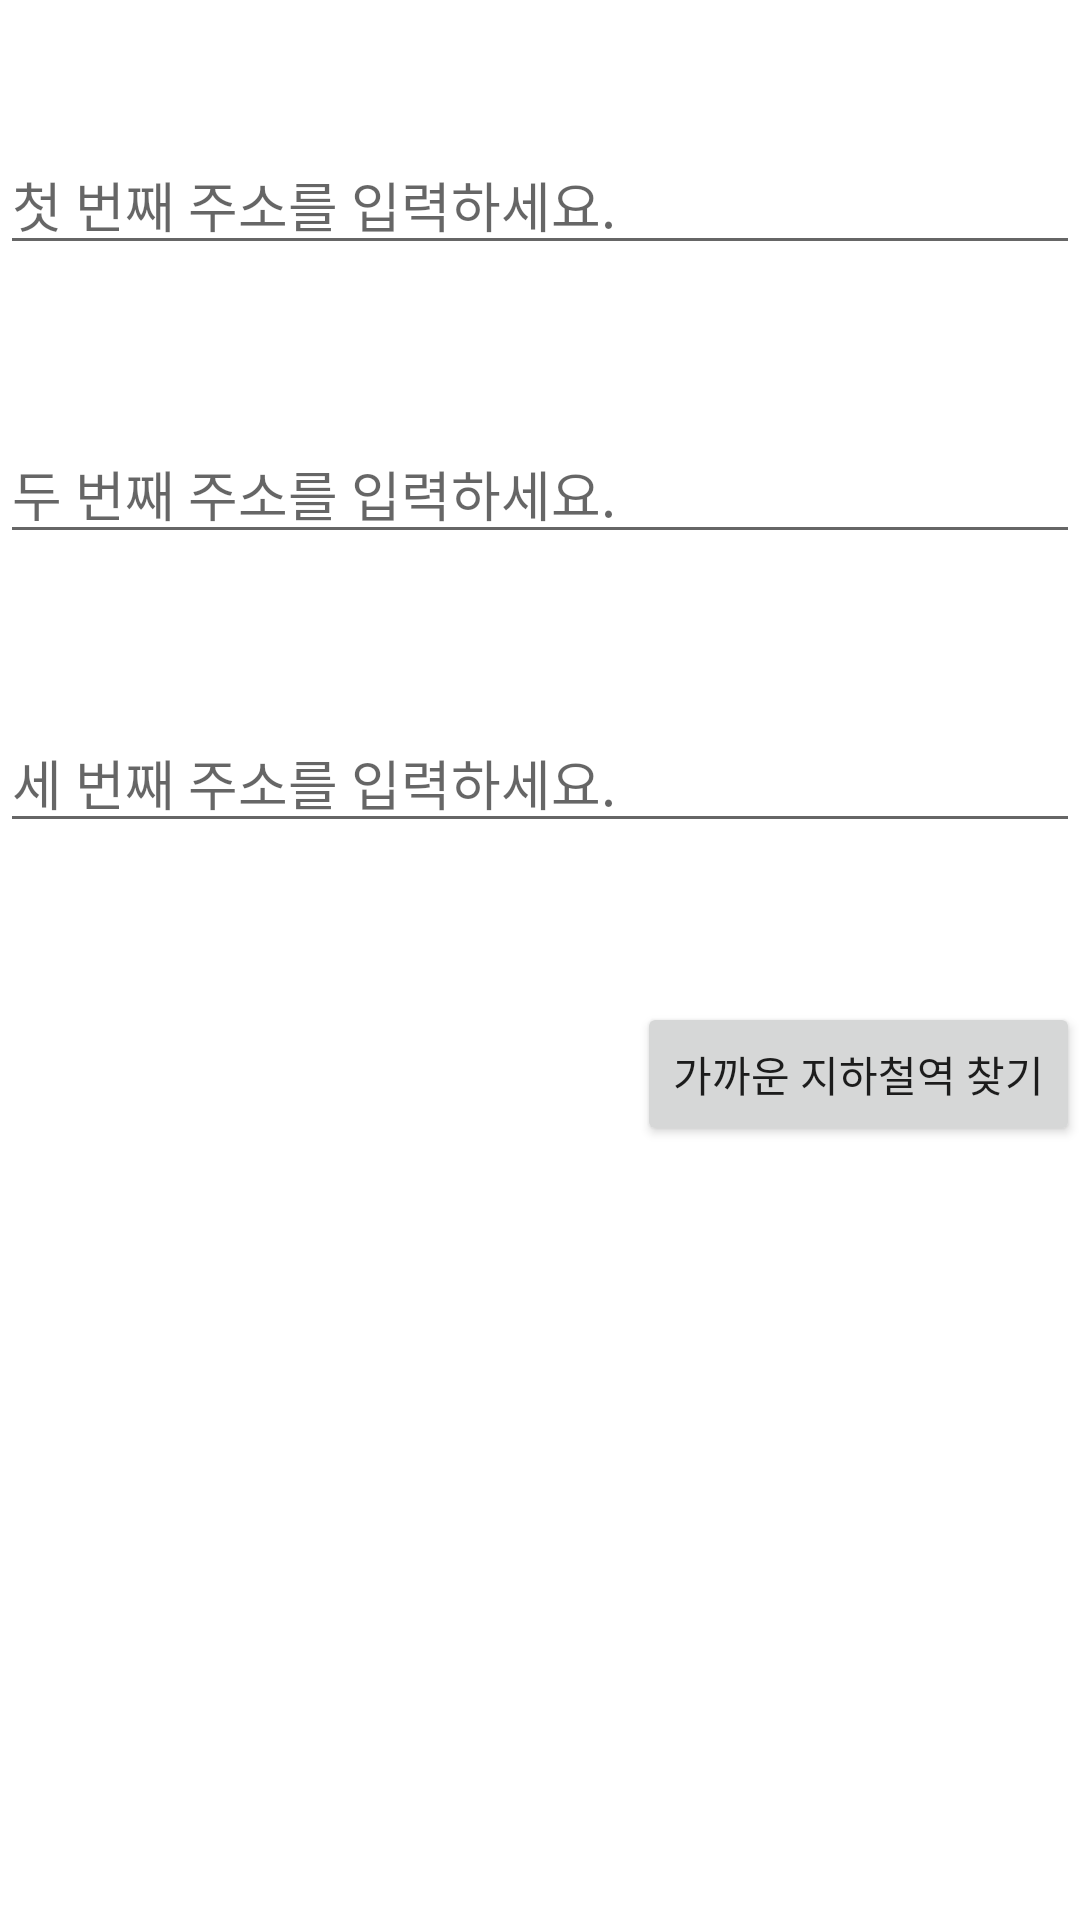

Here is an Android app screen rendered from its layout file. Give the layout XML and the strings, colors and styles it references.
<!-- AndroidManifest.xml: application theme Theme.Meeting -->
<!-- res/layout/activity_main.xml -->
<?xml version="1.0" encoding="utf-8"?>
<LinearLayout xmlns:android="http://schemas.android.com/apk/res/android"
    xmlns:app="http://schemas.android.com/apk/res-auto"
    xmlns:tools="http://schemas.android.com/tools"
    android:layout_width="match_parent"
    android:layout_height="match_parent"
    android:orientation="vertical"
    tools:context=".MainActivity">

    <Space
        android:layout_width="match_parent"
        android:layout_height="45dp" />

    <EditText
        android:hint="첫 번째 주소를 입력하세요."
        android:id="@+id/ed_address1"
        android:layout_width="match_parent"
        android:layout_height="wrap_content"
        android:ems="20"
        android:text=""
        android:inputType="textPersonName" />

    <Space
        android:layout_width="match_parent"
        android:layout_height="53dp" />

    <EditText
        android:id="@+id/ed_address2"
        android:hint="두 번째 주소를 입력하세요."
        android:layout_width="match_parent"
        android:layout_height="wrap_content"
        android:ems="20"
        android:text=""
        android:inputType="textPersonName"/>

    <Space
        android:layout_width="match_parent"
        android:layout_height="53dp" />

    <EditText
        android:id="@+id/ed_address3"
        android:hint="세 번째 주소를 입력하세요."
        android:layout_width="match_parent"
        android:layout_height="wrap_content"
        android:ems="20"
        android:text=""
        android:inputType="textPersonName" />

    <Space
        android:layout_width="match_parent"
        android:layout_height="53dp" />

    <Button
        android:id="@+id/button"
        android:layout_width="wrap_content"
        android:layout_height="wrap_content"
        android:layout_gravity="right"
        android:text="가까운 지하철역 찾기" />

</LinearLayout>
<!-- resources referenced by this layout -->
<resources>
  <style name="Theme.Meeting" parent="Theme.MaterialComponents.DayNight.DarkActionBar">
          
          <item name="colorPrimary">@color/purple_500</item>
          <item name="colorPrimaryVariant">@color/purple_700</item>
          <item name="colorOnPrimary">@color/white</item>
          
          <item name="colorSecondary">@color/teal_200</item>
          <item name="colorSecondaryVariant">@color/teal_700</item>
          <item name="colorOnSecondary">@color/black</item>
          
          <item name="android:statusBarColor" tools:targetApi="l">?attr/colorPrimaryVariant</item>
          
      </style>
  <!-- not gathered from this repository: default colours our renderer supplied (Android Studio template values) -->
  <color name="purple_500">#FF6200EE</color>
  <color name="purple_700">#FF3700B3</color>
  <color name="teal_200">#FF03DAC5</color>
  <color name="teal_700">#FF018786</color>
  <color name="black">#FF000000</color>
  <color name="white">#FFFFFFFF</color>
</resources>
